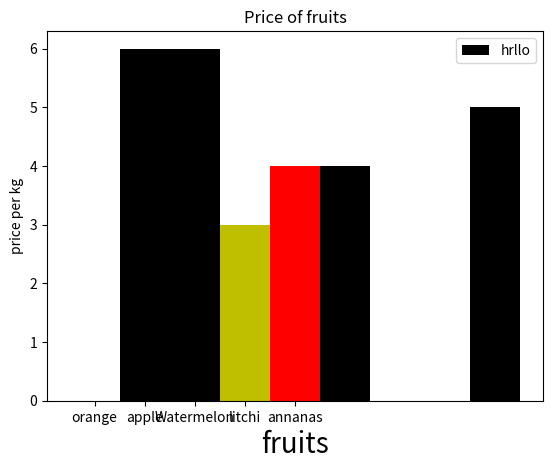

Source code (Python):
import matplotlib.pyplot as plt
import numpy as np
a=["orange","apple","Watermelon","litchi","annanas"]
b=[3,6,6,5,4,5]
c=[5,2,1,2,5,8]
arr=np.arange(len(a))
# add color in graph
col=["r","g","b","y","r"]
plt.bar(a,arr,color=col,width=1)
plt.bar(c,b,color="black",width=1,label="hrllo")
plt.title("Price of fruits")
plt.xlabel("fruits",fontsize=20)
plt.ylabel("price per kg")
plt.legend()
plt.show() 